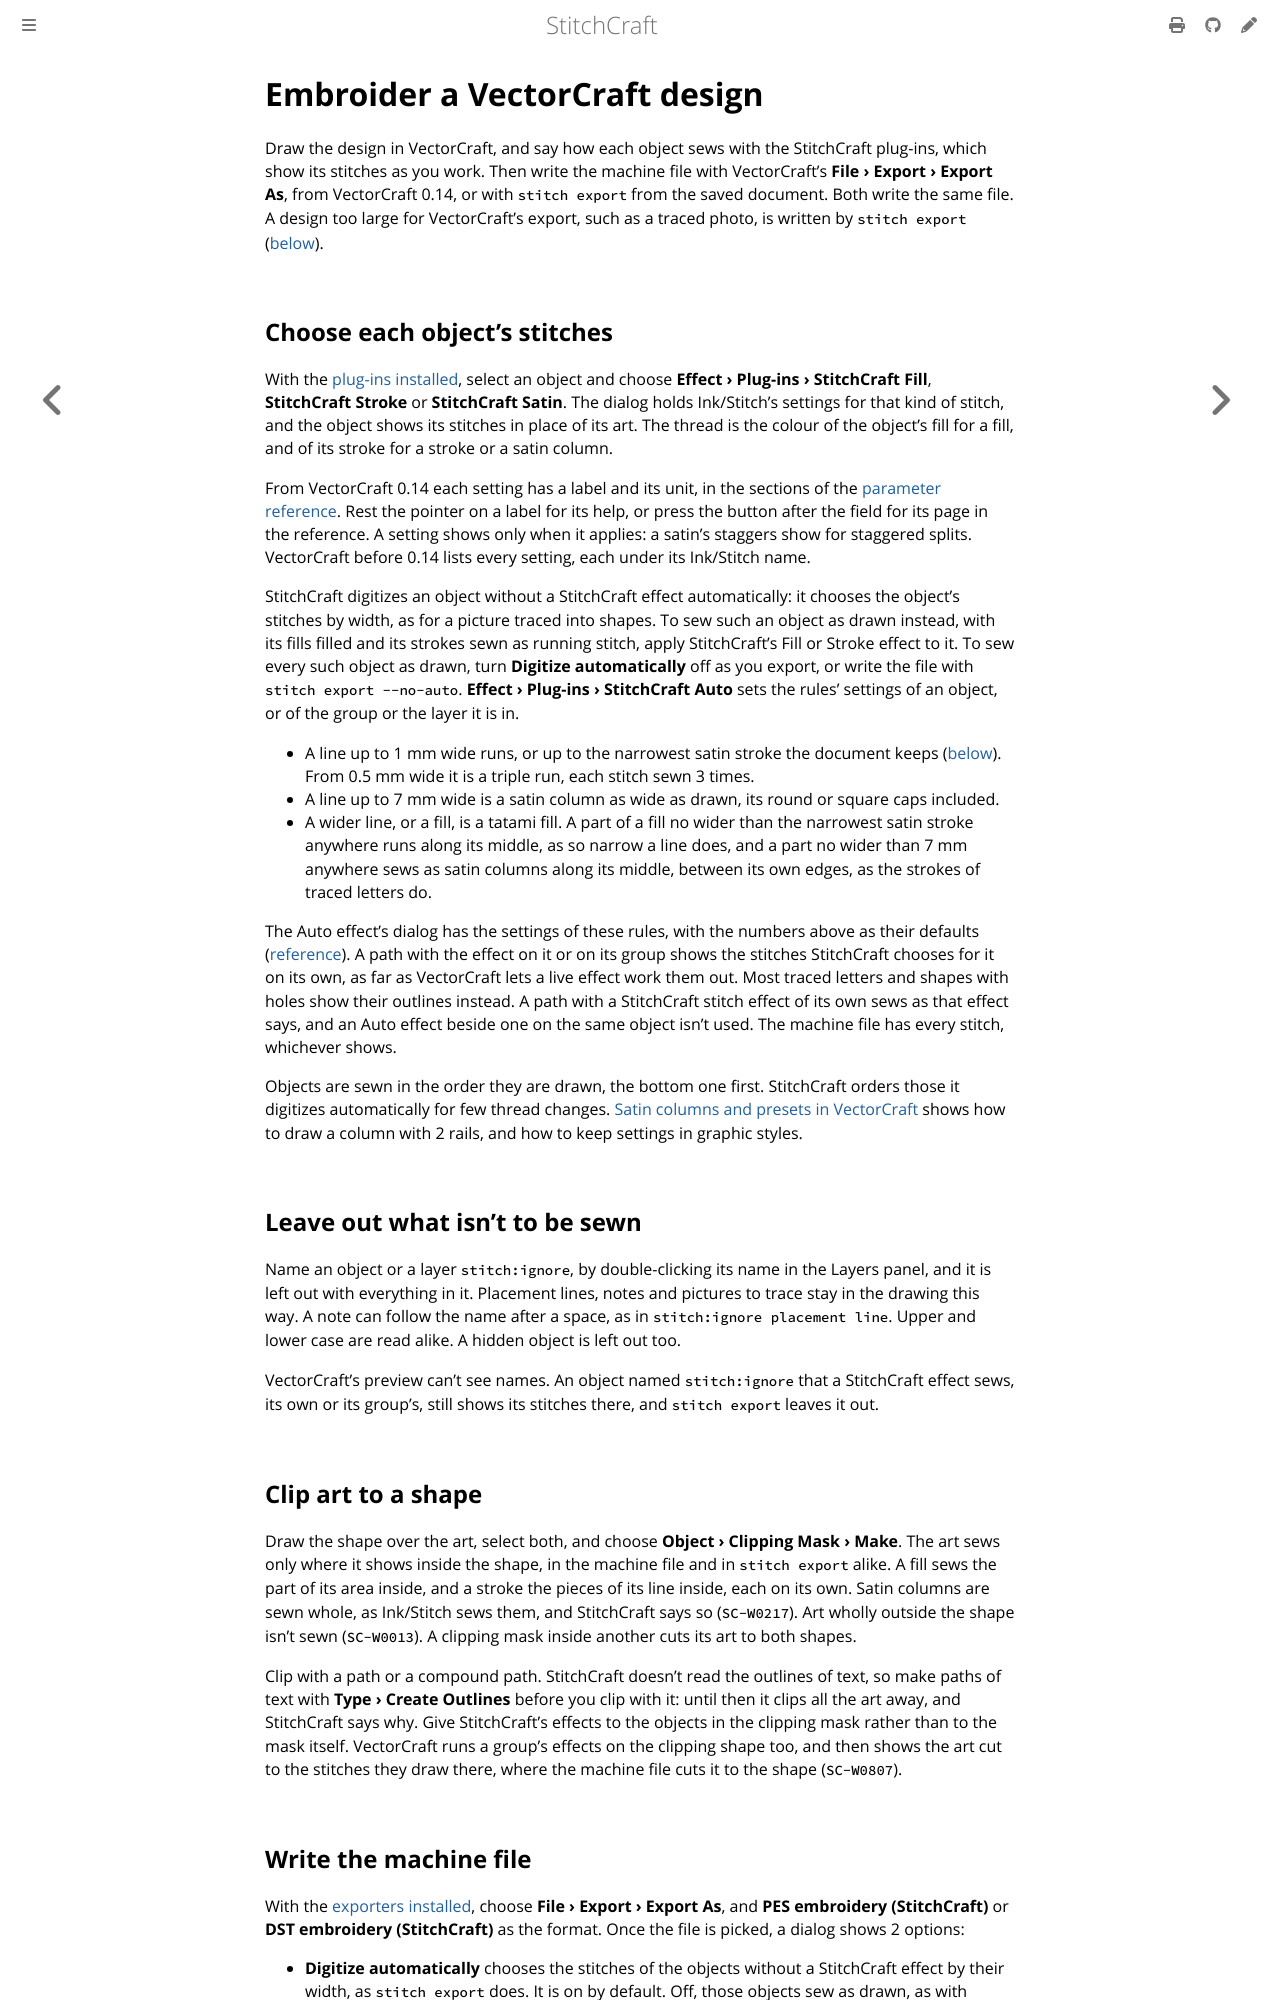

repository: KaboomFox/stitchcraft · page: dev/user/how-to/embroider-a-vectorcraft-design.html · generator: mdbook

# Embroider a VectorCraft design

Draw the design in VectorCraft, and say how each object sews with the StitchCraft plug-ins, which show
its stitches as you work. Then write the machine file with VectorCraft's **File › Export › Export As**,
from VectorCraft 0.14, or with `stitch export` from the saved document. Both write the same file. A
design too large for VectorCraft's export, such as a traced photo, is written by `stitch export`
([below](#when-vectorcraft-stops-the-export)).

## Choose each object's stitches

With the [plug-ins installed](../install.md#the-vectorcraft-plug-ins), select an object and choose
**Effect › Plug-ins › StitchCraft Fill**, **StitchCraft Stroke** or **StitchCraft Satin**. The dialog
holds Ink/Stitch's settings for that kind of stitch, and the object shows its stitches in place of its
art. The thread is the colour of the object's fill for a fill, and of its stroke for a stroke or a satin
column.

From VectorCraft 0.14 each setting has a label and its unit, in the sections of the
[parameter reference](../reference/params.md). Rest the pointer on a label for its help, or press the
button after the field for its page in the reference. A setting shows only when it applies: a satin's
staggers show for staggered splits. VectorCraft before 0.14 lists every setting, each under its Ink/Stitch
name.

StitchCraft digitizes an object without a StitchCraft effect automatically: it chooses the object's
stitches by width, as for a picture traced into shapes. To sew such an object as drawn instead, with its
fills filled and its strokes sewn as running stitch, apply StitchCraft's Fill or Stroke effect to it. To
sew every such object as drawn, turn **Digitize automatically** off as you export, or write the file with
`stitch export --no-auto`. **Effect › Plug-ins › StitchCraft Auto** sets the rules' settings of an object,
or of the group or the layer it is in.

- A line up to 1 mm wide runs, or up to the narrowest satin stroke the document keeps
  ([below](#keep-the-designs-settings-and-machine-with-it)). From 0.5 mm wide it is a triple run, each
  stitch sewn 3 times.
- A line up to 7 mm wide is a satin column as wide as drawn, its round or square caps included.
- A wider line, or a fill, is a tatami fill. A part of a fill no wider than the narrowest satin stroke
  anywhere runs along its middle, as so narrow a line does, and a part no wider than 7 mm anywhere sews as
  satin columns along its middle, between its own edges, as the strokes of traced letters do.

The Auto effect's dialog has the settings of these rules, with the numbers above as their defaults
([reference](../reference/params/auto.md)). A path with the effect on it or on its group shows the
stitches StitchCraft chooses for it on its own, as far as VectorCraft lets a live effect work them out.
Most traced letters and shapes with holes show their outlines instead. A path with a StitchCraft
stitch effect of its own sews as that effect says, and an Auto effect beside one on the same object isn't
used. The machine file has every stitch, whichever shows.

Objects are sewn in the order they are drawn, the bottom one first. StitchCraft orders those it digitizes
automatically for few thread changes. [Satin columns and presets in VectorCraft](vectorcraft-columns-and-presets.md) shows
how to draw a column with 2 rails, and how to keep settings in graphic styles.

## Leave out what isn't to be sewn

Name an object or a layer `stitch:ignore`, by double-clicking its name in the Layers panel, and it is left
out with everything in it. Placement lines, notes and pictures to trace stay in the drawing this way. A
note can follow the name after a space, as in `stitch:ignore placement line`. Upper and lower case are
read alike. A hidden object is left out too.

VectorCraft's preview can't see names. An object named `stitch:ignore` that a StitchCraft effect sews, its
own or its group's, still shows its stitches there, and `stitch export` leaves it out.
